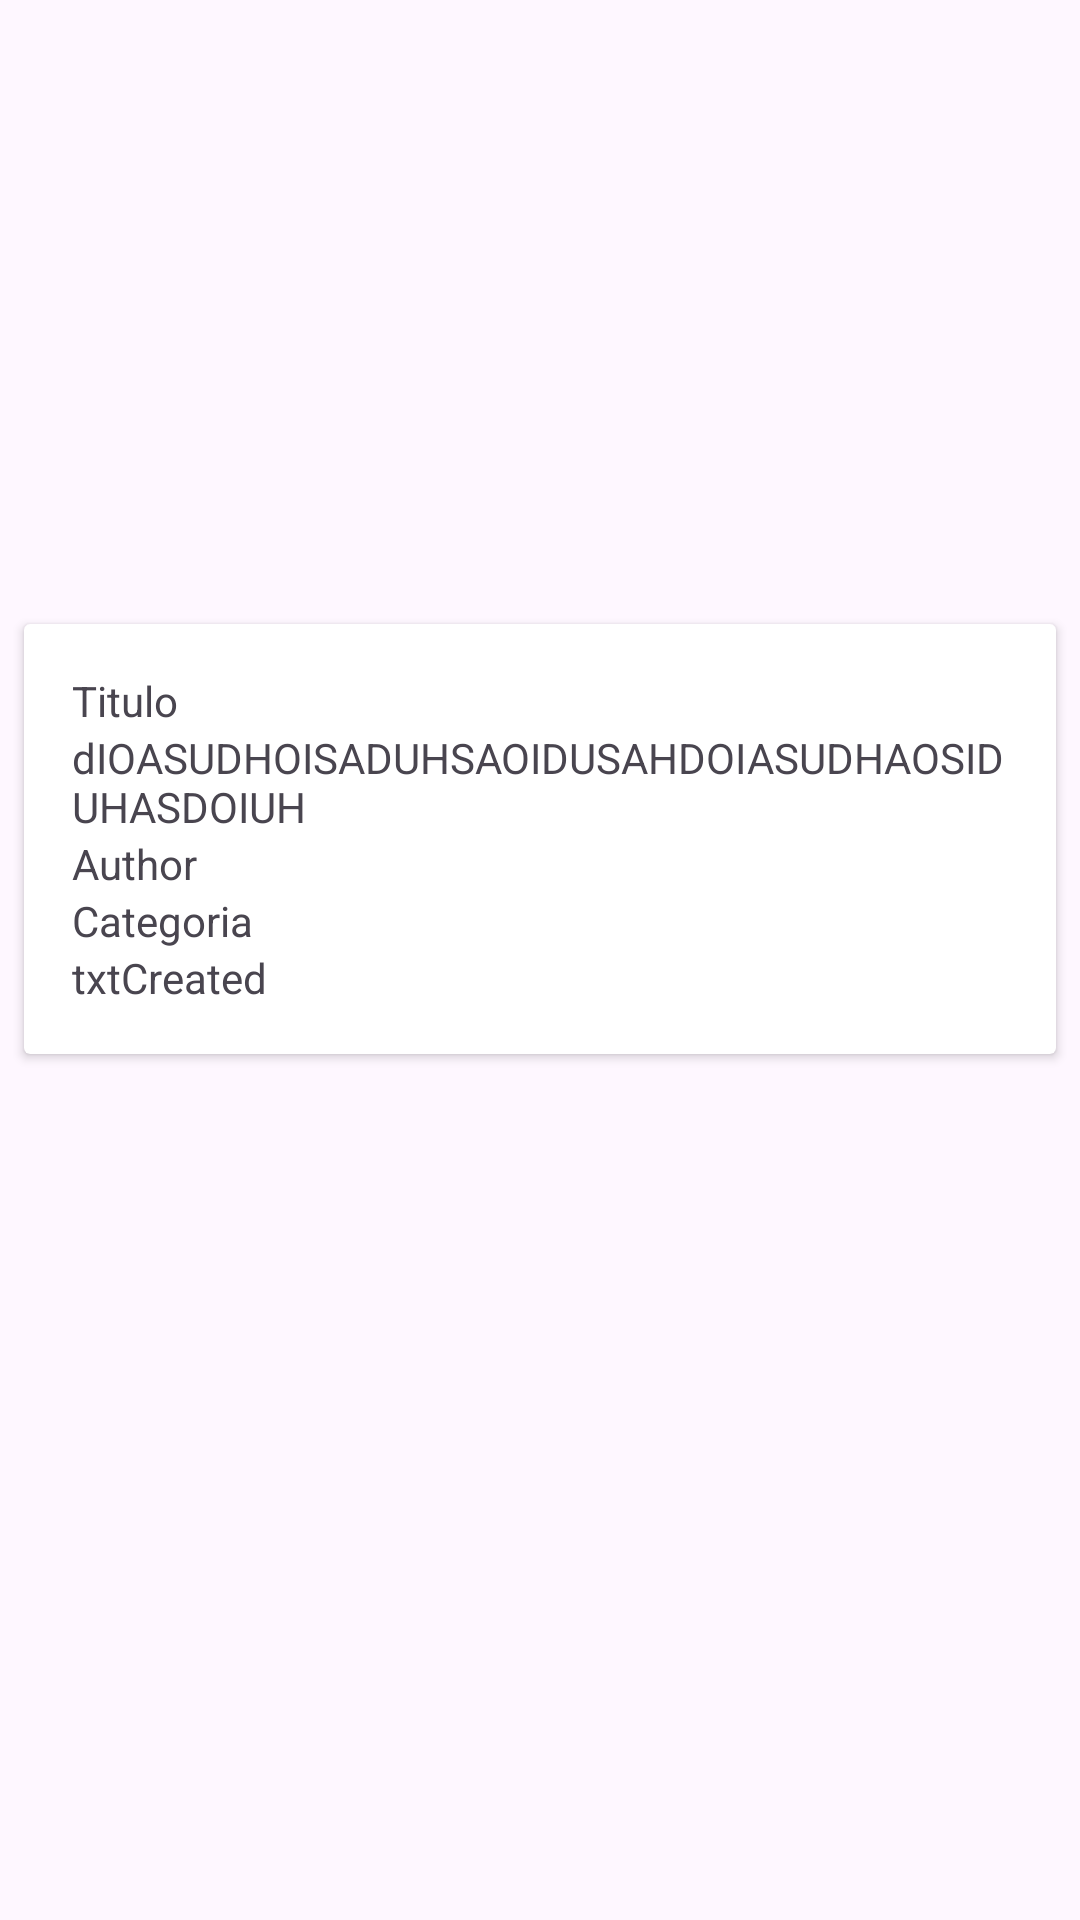

Produce the Android XML layout that renders to this screen, including the resource entries it uses.
<!-- AndroidManifest.xml: application theme Theme.CrosoftenTeste -->
<!-- res/layout/fragment_details.xml -->
<?xml version="1.0" encoding="utf-8"?>
<androidx.constraintlayout.widget.ConstraintLayout xmlns:android="http://schemas.android.com/apk/res/android"
    xmlns:app="http://schemas.android.com/apk/res-auto"
    xmlns:tools="http://schemas.android.com/tools"
    android:layout_width="match_parent"
    android:layout_height="match_parent">

    <ImageView
        android:id="@+id/imageView"
        android:layout_width="wrap_content"
        android:layout_height="200dp"
        android:scaleType="centerCrop"
        app:layout_constraintEnd_toEndOf="parent"
        app:layout_constraintHorizontal_bias="0.5"
        app:layout_constraintStart_toStartOf="parent"
        app:layout_constraintTop_toTopOf="parent"
        app:srcCompat="@drawable/empty" />

    <androidx.cardview.widget.CardView
        android:layout_width="0dp"
        android:layout_height="wrap_content"
        android:layout_marginStart="8dp"
        android:layout_marginTop="8dp"
        android:layout_marginEnd="8dp"
        app:layout_constraintEnd_toEndOf="parent"
        app:layout_constraintStart_toStartOf="parent"
        app:layout_constraintTop_toBottomOf="@+id/imageView">

        <LinearLayout
            android:layout_width="wrap_content"
            android:layout_height="wrap_content"
            android:layout_margin="16dp"
            android:orientation="vertical">

            <TextView
                android:id="@+id/txtTitle"
                android:layout_width="match_parent"
                android:layout_height="wrap_content"
                android:text="Titulo" />

            <TextView
                android:id="@+id/txtSummary"
                android:layout_width="match_parent"
                android:layout_height="wrap_content"
                android:maxLines="10"
                android:text="dIOASUDHOISADUHSAOIDUSAHDOIASUDHAOSIDUHASDOIUH" />

            <TextView
                android:id="@+id/txtAuthor"
                android:layout_width="match_parent"
                android:layout_height="wrap_content"
                android:text="Author" />

            <TextView
                android:id="@+id/txtCategory"
                android:layout_width="match_parent"
                android:layout_height="wrap_content"
                android:text="Categoria" />

            <TextView
                android:id="@+id/txtCreated"
                android:layout_width="match_parent"
                android:layout_height="wrap_content"
                android:text="txtCreated" />
        </LinearLayout>
    </androidx.cardview.widget.CardView>

</androidx.constraintlayout.widget.ConstraintLayout>
<!-- resources referenced by this layout -->
<resources>
  <style name="Theme.CrosoftenTeste" parent="Base.Theme.CrosoftenTeste" />
  <style name="Base.Theme.CrosoftenTeste" parent="Theme.Material3.DayNight.NoActionBar">
          
           <item name="colorPrimary">@color/blue</item>
      </style>
  <color name="blue">#2196F3</color>
</resources>
